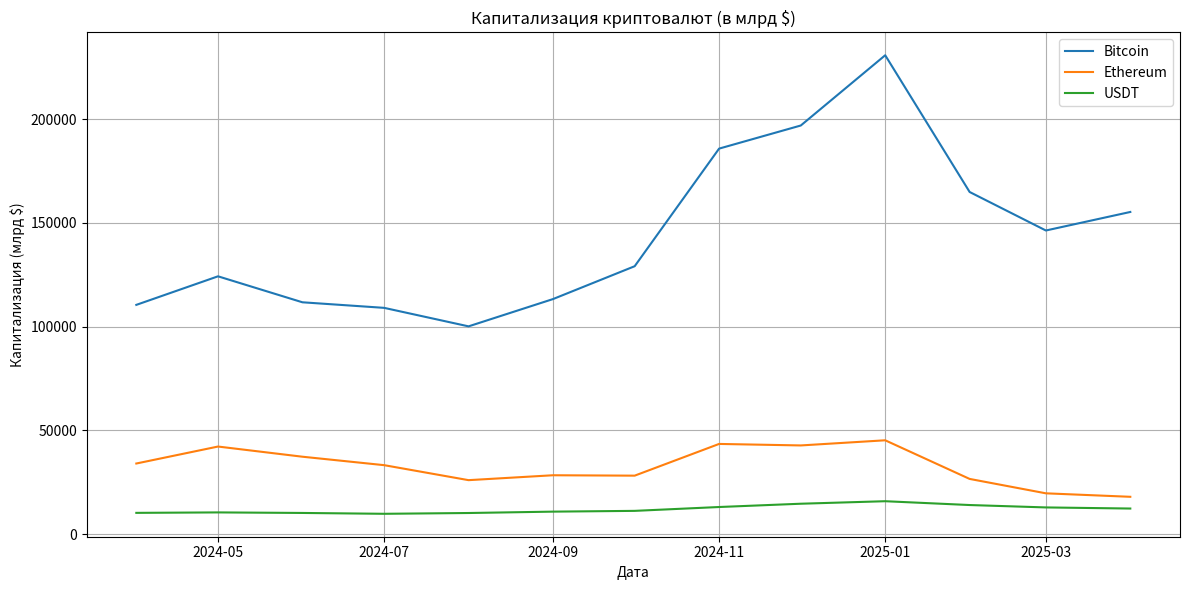

Write Python code to recreate this figure.
import pandas as pd
import matplotlib.pyplot as plt

# Данные обрезаны для примера (для ускорения обработки)
data = {
    "timestamp": [
         "01.04.2024", "01.05.2024", "01.06.2024", "01.07.2024",
        "01.08.2024", "01.09.2024", "01.10.2024", "01.11.2024", "01.12.2024", "01.01.2025",
        "01.02.2025", "01.03.2025", "01.04.2025"
    ],
    "капитализация Bitcoin": [
    110507976757975.77,
    124273181208850.66,
    111749075696378.86,
    109067233663671.8,
    100148544586139.42,
    113299526550796.19,
    129140592802001.22,
    185833730430915.56,
    196975223618275.84,
    230840014404981.5,
    164927358658499.84,
    146359084889890.16,
    155294201705451.2
    ],

    "капитализация Ethereum":  [
    34027371146916.035,
    42208823092881.57,
    37304615293538.125,
    33229800260096.734,
    26004361808963.773,
    28366517602180.586,
    28172489347061.516,
    43465488394066.69,
    42740871819143.6,
    45222049766985.55,
    26599074585470.55,
    19657136251783.36,
    17978421618519.652
    ],


    "капитализация USDT": [ 
    10235399727998.139,
    10454537193434.098,
    10192749739498.01,
    9786668579682.35,
    10166441062882.201,
    10828468446310.932,
    11198233916530.059,
    13055367883587.096,
    14642216977067.383,
    15851295617968.354,
    14010448734625.713,
    12856651089211.078,
    12321888859811.668
    ], 
}

# Создание DataFrame
df = pd.DataFrame(data)
df["timestamp"] = pd.to_datetime(df["timestamp"], format="%d.%m.%Y")

# Перевод капитализации в миллиарды для удобства отображения
df["капитализация Bitcoin"] = df["капитализация Bitcoin"] / 1e9
df["капитализация Ethereum"] = df["капитализация Ethereum"] / 1e9
df["капитализация USDT"] = df["капитализация USDT"] / 1e9

# Построение графика
plt.figure(figsize=(12, 6))
plt.plot(df["timestamp"], df["капитализация Bitcoin"], label="Bitcoin")
plt.plot(df["timestamp"], df["капитализация Ethereum"], label="Ethereum")
plt.plot(df["timestamp"], df["капитализация USDT"], label="USDT")

plt.title("Капитализация криптовалют (в млрд $)")
plt.xlabel("Дата")
plt.ylabel("Капитализация (млрд $)")
plt.legend()
plt.grid(True)
plt.tight_layout()

plt.savefig("capitalisation_plot_last_year.png")

